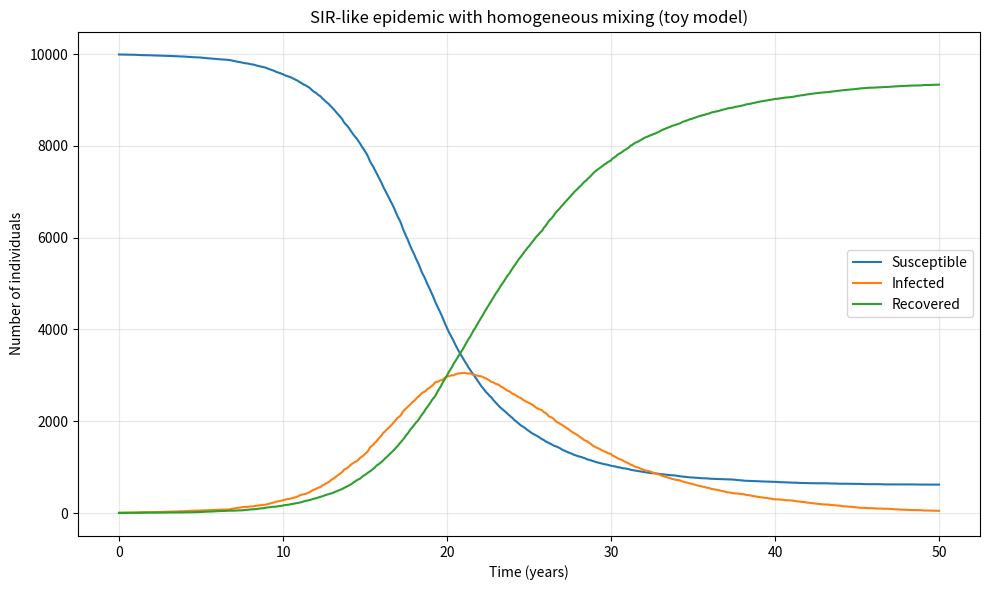

Python code for this plot:
# Executable model implementation: simple SIR with homogeneous mixing
# Import necessary libraries
import numpy as np
import matplotlib.pyplot as plt

# User-definable parameters
N = 10000                 # total population
I0 = 10                   # initial infected individuals
R0 = 0                    # initial recovered individuals
beta = 0.6                # transmission rate (per year) - adjusted for dt
gamma = 0.2               # recovery rate per year
t_end = 50.0              # total simulation time in years
dt = 0.1                  # time step in years

# Derived quantities
nt = int(np.ceil(t_end / dt))
time = np.linspace(0, t_end, nt+1)

# Initial state vectors
S = np.zeros(nt+1, dtype=np.float64)
I = np.zeros(nt+1, dtype=np.float64)
R = np.zeros(nt+1, dtype=np.float64)

S[0] = max(N - I0 - R0, 0)
I[0] = I0
R[0] = R0

# Random number generator for reproducibility
rng = np.random.default_rng(seed=42)

# Time evolution (discrete step with stochastic infection probability)
for t in range(nt):
    S_t = S[t]
    I_t = I[t]
    R_t = R[t]

    if N <= 0 or S_t <= 0 and I_t <= 0:
        # no population or no infected agents left
        S[t+1] = S_t
        I[t+1] = I_t
        R[t+1] = R_t
        continue

    # Proportion infected in current step
    if N > 0:
        p_infect = 1.0 - np.exp(-beta * (I_t / N) * dt)
        p_infect = min(max(p_infect, 0.0), 1.0)
    else:
        p_infect = 0.0

    # Number of new infections drawn from a Binomial(S, p_infect) for efficiency
    new_infections = rng.binomial(int(round(S_t)), p_infect) if S_t > 0 else 0

    # Recoveries from currently infected
    new_recoveries = rng.binomial(int(round(I_t)), max(0.0, min(1.0, gamma * dt))) if I_t > 0 else 0

    # Update counts; ensure non-negative and consistent totals
    S_next = max(S_t - new_infections, 0)
    I_next = max(I_t + new_infections - new_recoveries, 0)
    R_next = max(R_t + new_recoveries, 0)
    # Keep totals aligned to N (within numerical tolerance)
    total = S_next + I_next + R_next
    if total != N:
        # adjust minor drift to keep population constant
        diff = N - total
        S_next = max(S_next + diff, 0)

    S[t+1] = S_next
    I[t+1] = I_next
    R[t+1] = R_next

# Basic visuals: S, I, R over time
plt.figure(figsize=(10,6))
plt.plot(time, S, label='Susceptible')
plt.plot(time, I, label='Infected')
plt.plot(time, R, label='Recovered')
plt.xlabel('Time (years)')
plt.ylabel('Number of individuals')
plt.title('SIR-like epidemic with homogeneous mixing (toy model)')
plt.legend()
plt.grid(True, alpha=0.3)
plt.tight_layout()
plt.show()

# Simple metrics
peak_infected = int(np.max(I))
peak_time = float(time[np.argmax(I)])
final_infected = int(I[-1])

print("Peak infected:", peak_infected, "at year", round(peak_time,2))
print("Final infected (end):", final_infected)
print("Final S, I, R:", int(S[-1]), int(I[-1]), int(R[-1]))
